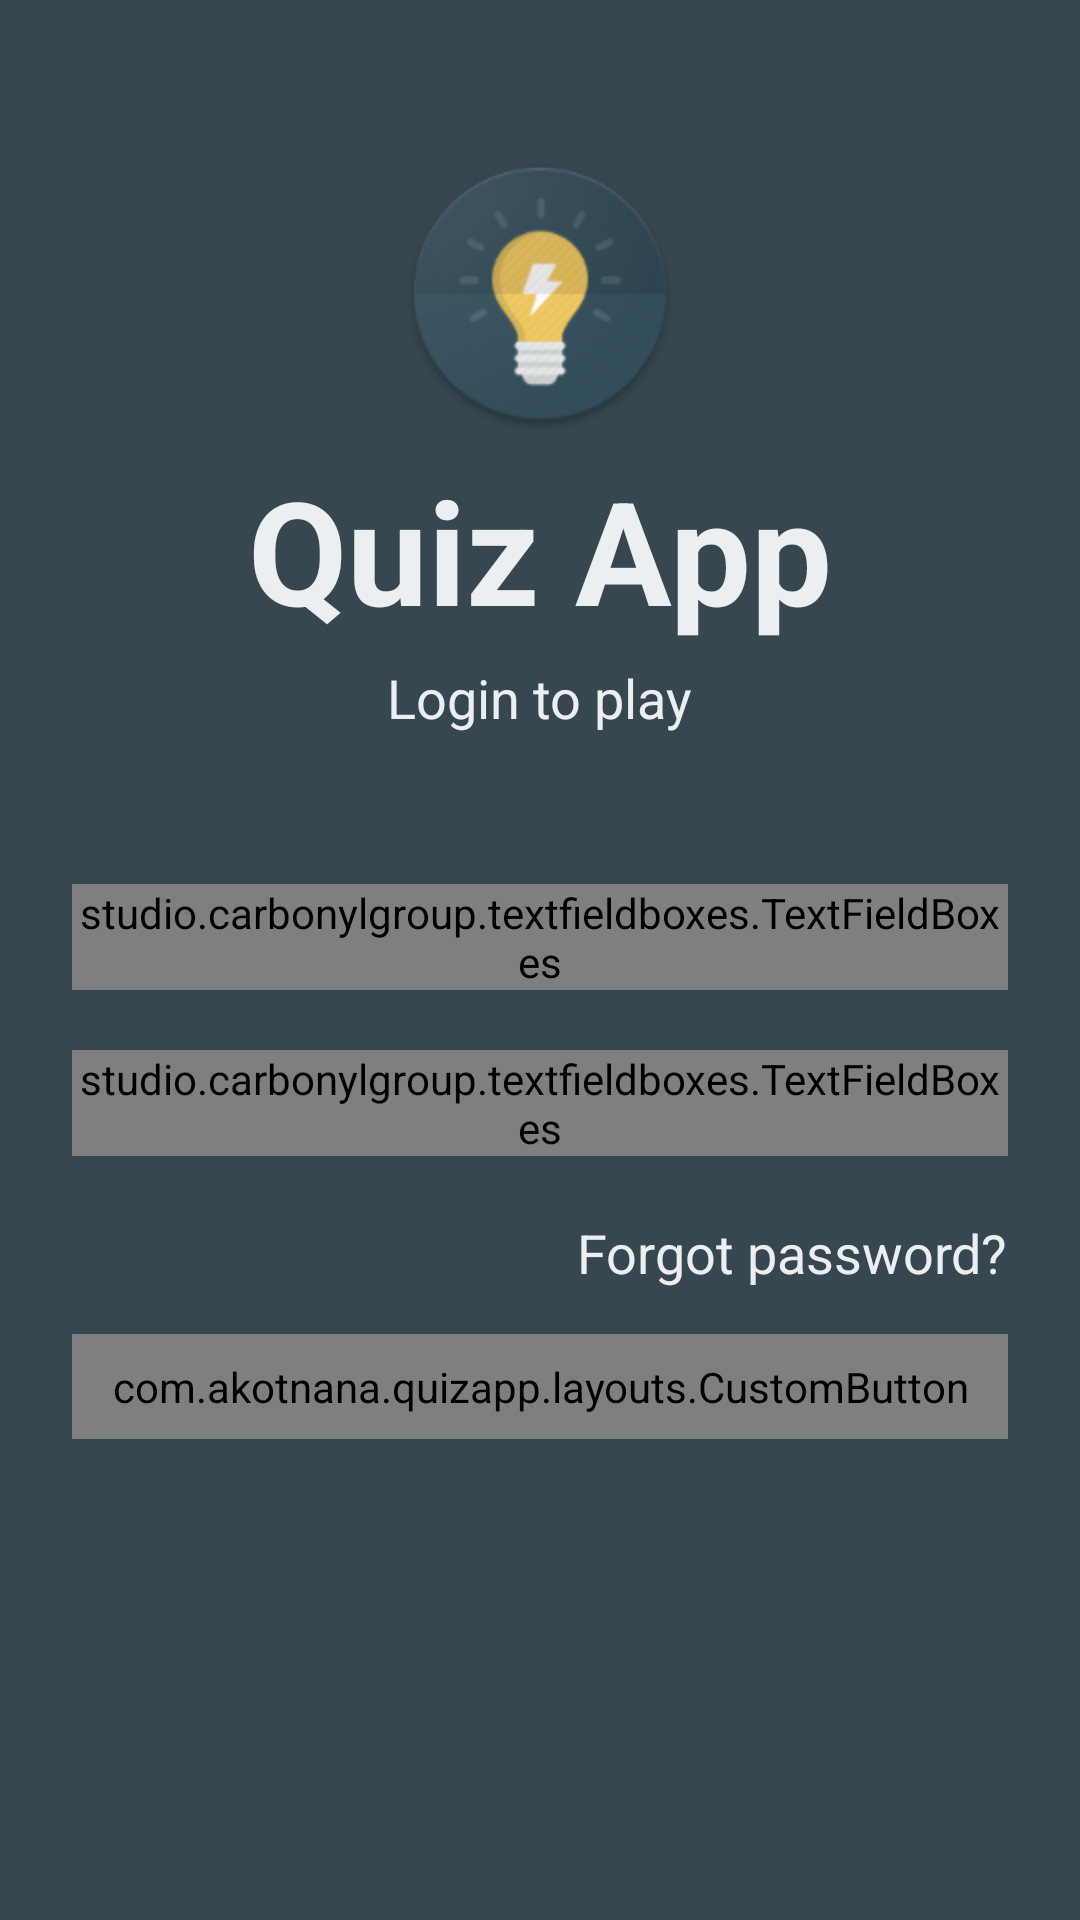

The Android layout XML behind this screen, and the referenced resources:
<!-- AndroidManifest.xml: application theme AppTheme -->
<!-- res/layout/activity_intro.xml -->
<FrameLayout xmlns:android="http://schemas.android.com/apk/res/android"
    xmlns:tools="http://schemas.android.com/tools"
    android:layout_width="match_parent"
    android:layout_height="match_parent"
    xmlns:app="http://schemas.android.com/apk/res-auto"
    tools:context="com.akotnana.quizapp.activities.IntroActivity"
    android:orientation="vertical"
    android:background="@color/colorPrimaryDark"
    android:paddingBottom="0dp">

    

    <LinearLayout
        android:layout_width="match_parent"
        android:orientation="vertical"
        android:layout_height="match_parent">

        
        <LinearLayout
            android:layout_width="wrap_content"
            android:layout_height="wrap_content"
            android:orientation="vertical"
            android:layout_marginTop="50dp"
            android:layout_gravity="center_horizontal">

            <ImageView
                android:layout_width="96dp"
                android:layout_height="96dp"
                android:layout_gravity="center"
                android:src="@mipmap/ic_launcher"/>

            <TextView
                android:id="@+id/logo_title"
                android:layout_width="wrap_content"
                android:layout_height="wrap_content"
                android:text="Quiz App"
                android:layout_gravity="center"
                android:textStyle="bold"
                android:textSize="48sp"
                android:textColor="@color/colorAccent"
                android:layout_marginTop="5dp"/>
            <TextView
                android:id="@+id/logo_description"
                android:layout_width="wrap_content"
                android:layout_height="wrap_content"
                android:text="Login to play"
                android:layout_marginTop="5dp"
                android:layout_gravity="center"
                android:textSize="18sp"
                android:textColor="@color/colorAccent"/>

        </LinearLayout>

        
        <LinearLayout
            android:layout_width="match_parent"
            android:layout_height="wrap_content"
            android:orientation="vertical"
            android:layout_marginLeft="24dp"
            android:layout_marginRight="24dp"
            android:layout_marginTop="50dp"
            android:layout_gravity="center_horizontal">

            <studio.carbonylgroup.textfieldboxes.TextFieldBoxes
                android:id="@+id/username_box"
                android:layout_width="match_parent"
                android:layout_height="wrap_content"
                android:layout_marginBottom="5dp"
                app:secondaryColor="@color/blue_grey_300"
                app:primaryColor="@color/colorAccent"
                app:labelText="Username">

                <studio.carbonylgroup.textfieldboxes.ExtendedEditText
                    android:id="@+id/username_edit_text"
                    android:inputType="text"
                    android:textSize="18sp"
                    android:textColor="@color/colorAccent"
                    android:layout_width="wrap_content"
                    android:layout_height="wrap_content"/>

            </studio.carbonylgroup.textfieldboxes.TextFieldBoxes>

            <studio.carbonylgroup.textfieldboxes.TextFieldBoxes
                android:id="@+id/password_box"
                android:layout_width="match_parent"
                android:layout_marginTop="15dp"
                android:layout_marginBottom="5dp"
                app:secondaryColor="@color/blue_grey_300"
                app:primaryColor="@color/colorAccent"
                android:layout_height="wrap_content"
                app:labelText="Password">

                <studio.carbonylgroup.textfieldboxes.ExtendedEditText
                    android:id="@+id/password_edit_text"
                    android:inputType="textPassword"
                    android:textColor="@color/colorAccent"
                    android:layout_width="wrap_content"
                    android:textSize="18sp"
                    android:layout_height="wrap_content"/>

            </studio.carbonylgroup.textfieldboxes.TextFieldBoxes>

            <TextView
                android:id="@+id/forgot_password_textview"
                android:layout_width="wrap_content"
                android:layout_height="wrap_content"
                android:text="Forgot password?"
                android:textSize="18sp"
                android:textColor="@color/colorAccent"
                android:layout_marginTop="15dp"
                android:layout_marginBottom="15dp"
                android:layout_gravity="end"/>

            <include
                android:id="@+id/login_layout"
                layout="@layout/custom_button"
                android:layout_width="match_parent"
                android:layout_height="wrap_content" />


        </LinearLayout>
    </LinearLayout>
</FrameLayout>
<!-- res/layout/custom_button.xml (included above) -->
<?xml version="1.0" encoding="utf-8"?>
<com.akotnana.quizapp.layouts.CustomButton xmlns:android="http://schemas.android.com/apk/res/android"
    android:layout_width="match_parent"
    android:layout_height="wrap_content"
    xmlns:fancy="http://schemas.android.com/apk/res-auto"
    android:padding="8dp">

    <mehdi.sakout.fancybuttons.FancyButton
        android:id="@+id/pre_clicked"
        android:layout_width="match_parent"
        android:layout_height="wrap_content"
        android:layout_gravity="center_horizontal"
        android:paddingBottom="15dp"
        android:paddingLeft="20dp"
        android:layout_marginTop="5dp"
        android:paddingRight="20dp"
        android:paddingTop="15dp"
        fancy:fb_borderColor="#FFFFFF"
        fancy:fb_borderWidth="1dp"
        fancy:fb_defaultColor="@android:color/transparent"
        fancy:fb_focusColor="@color/colorAccent"
        fancy:fb_iconPosition="left"
        fancy:fb_radius="30dp"
        fancy:fb_text=""
        fancy:fb_textSize="18sp"
        fancy:fb_textColor="#FFFFFF"/>

    <mehdi.sakout.fancybuttons.FancyButton
        android:id="@+id/post_clicked"
        android:layout_width="match_parent"
        android:layout_height="wrap_content"
        android:layout_gravity="center_horizontal"
        android:paddingBottom="15dp"
        android:paddingLeft="20dp"
        android:layout_marginTop="5dp"
        android:paddingRight="20dp"
        android:paddingTop="15dp"
        fancy:fb_borderColor="#FFFFFF"
        fancy:fb_borderWidth="1dp"
        fancy:fb_defaultColor="@color/colorAccent"
        fancy:fb_iconPosition="left"
        fancy:fb_radius="30dp"
        fancy:fb_text=""
        fancy:fb_focusColor="@color/colorPrimaryDark"
        android:visibility="gone"
        fancy:fb_textSize="18sp"
        fancy:fb_textColor="#000000"/>

</com.akotnana.quizapp.layouts.CustomButton>
<!-- resources referenced by this layout -->
<resources>
  <color name="blue_grey_300">#90A4AE</color>
  <color name="colorAccent">#ECEFF1</color>
  <color name="colorPrimary">#607D8B</color>
  <color name="colorPrimaryDark">#37474F</color>
  <!-- drawable background4: png bitmap (drawable, 253201 bytes) -->
  <!-- mipmap ic_launcher: png bitmap (mipmap-hdpi, 4685 bytes) -->
  <style name="AppTheme" parent="Theme.AppCompat.Light.DarkActionBar">
          
          <item name="colorPrimary">@color/colorPrimary</item>
          <item name="colorPrimaryDark">@color/colorPrimaryDark</item>
          <item name="colorAccent">@color/colorAccent</item>
      </style>
</resources>
